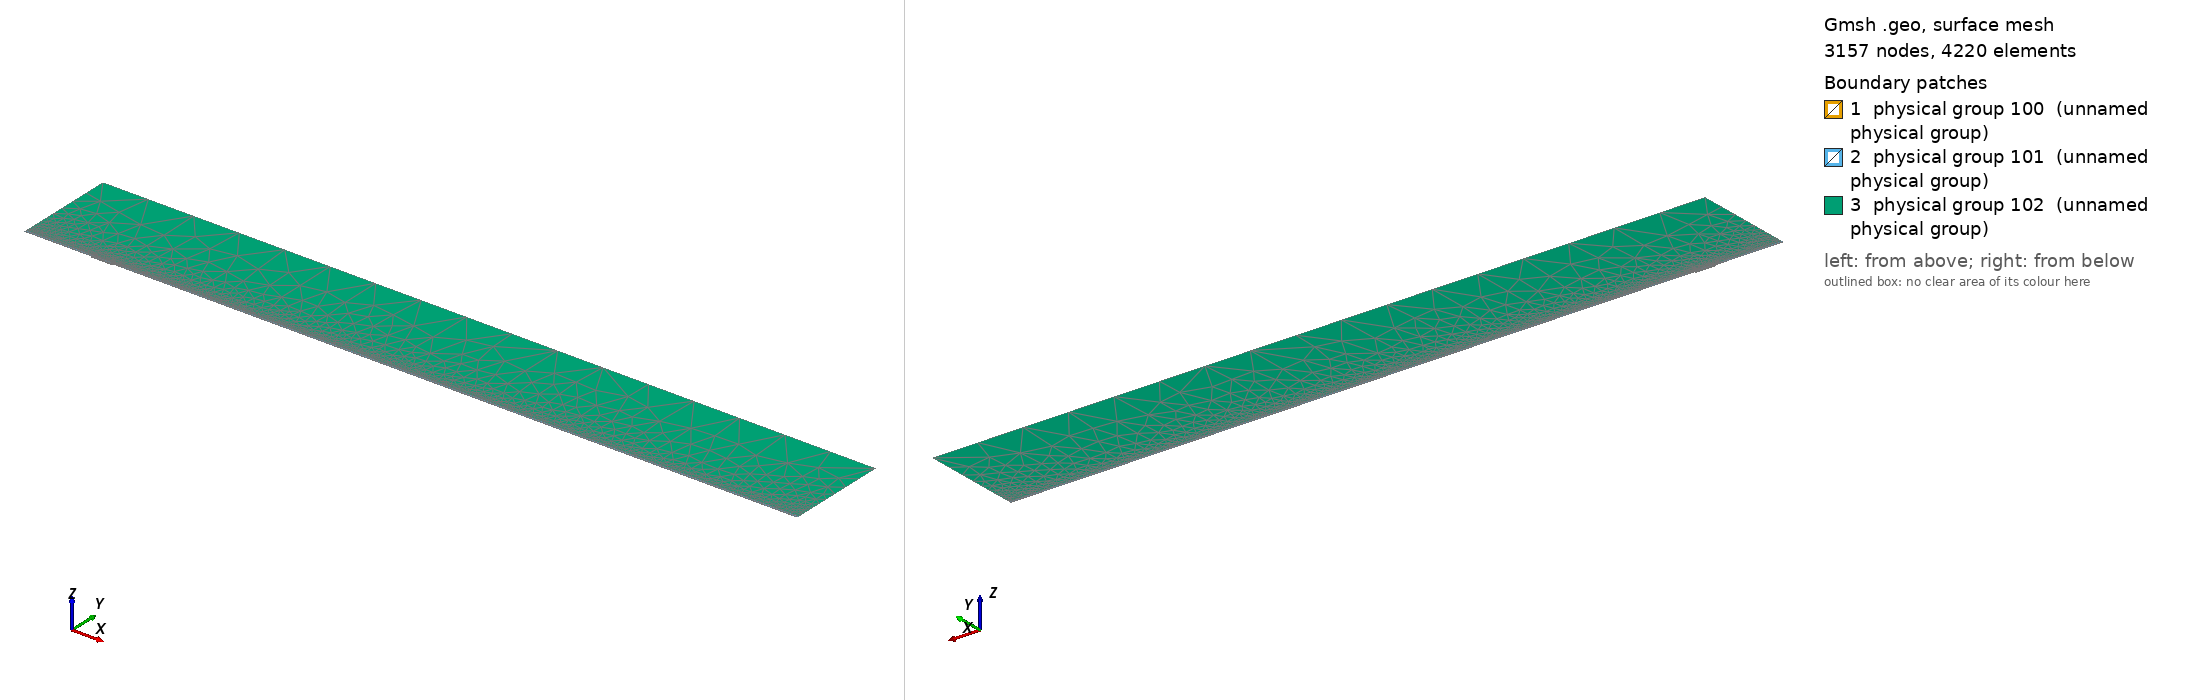

Gmsh geometry script, surface-meshed: 3157 nodes, 4220 surface elements. Boundary patches (legend numbers): 1 physical group 100 (unnamed physical group), 2 physical group 101 (unnamed physical group), 3 physical group 102 (unnamed physical group). Left view from above one corner, right view from below the opposite corner. Legend entries are the model's physical surfaces. The drawing asked Gmsh for element sizes between 1% and 20% of the model's largest extent; the script's own settings can give other sizes.

=== mesh.geo (drawn) ===
// Macro parameters
deltaStar = 1;
D = 2 * deltaStar; // depth of the gap 
W = 31 * deltaStar; // width of the gap
r = 16; // length of non-constant quads upstream and downstream of the gap
s = 8; // length of non-constant quads left and right inside the gap
BL = 0.25 * deltaStar; // height of the second layer of quad elements
BL_upper = 3.5 * deltaStar; // height of the third layer of quad elements
x0 = 100 * deltaStar; // x distance from inflow to gap
lengthOutflow = 1000 * deltaStar; // length after the gap
x3 = W + lengthOutflow; // last point of the domain
height = 150 * deltaStar; // height of the triangular region
triagHeightRegion_inflow = height - BL - BL_upper; // height of the triangular region

// Micro parameters
dx = 0.2; // dx of square elements near the leading and trailing edge of the gap (most resolution-demanding points in the domain)
dy = 1.25 * dx; 
size_triag_v_top = 64; // size of the elements in the upper triangular region

// All the value below are between 0 and 1. =1  means the elements are all equal in size. Avoid using values very close to 1, because we dividing by log(p) in the formula.
dy_in_v_right = 1.5; // heighest quad in the upper layer of quads, in the right part of the gap
dy_in_v_left = 1.75; // heighest quad in the upper layer of quads, in the left part of the gap

// fit (check the file scripts/fit_gmsh.py for more details)
p_in_v_left = 1.0335663036230878 - 1.0234149444433507/(W - 0.8098798097181781)^0.5991729377115732; // densitiy concentration of elements inside the gap, vertically, near the left wall.
p_in_v_right = 1.008073572191136 - 1.1471875292840257/(W - 1.2941255994826328)^0.7890392764815325; // densitiy concentration of elements inside the gap, vertically, near the right wall.
p_in_h_bottom = 0.9; // densitiy concentration of elements inside the gap, horizontally. 
p_in_h_top = 0.9; // densitiy concentration of elements inside the gap, horizontally. 

p_out_h = 0.5; // densitiy concentration of elements outside the gap, horizontally.
p_out_h_upper = 0.5; // densitiy concentration of elements outside the gap, horizontally on the upper layer of quads
p_out_v_inflow_dense = 0.8; // densitiy concentration of elements outside the gap, vertically, near the inflow and the gap
p_out_v_inflow_sparse = 0.99; // densitiy concentration of elements outside the gap, vertically, near the inflow and far from the gap
p_out_v_outflow_dense = 0.9; // densitiy concentration of elements outside the gap, vertically, near the outflow and the gap
p_out_v_outflow_sparse = 0.995; // densitiy concentration of elements outside the gap, vertically, near the outflow and far from the gap
p_triag_h_inflow = 0.8; // densitiy concentration of elements in the triangular region of the domain, horizontally.
p_triag_h_outflow = p_triag_h_inflow; // densitiy concentration of elements in the triangular region of the domain, horizontally.

enlarge_triag_inflow = 1.1; // heigher the value, larger the elements in the triangular region near the inflow
enlarge_triag_outflow = 1.1; // heigher the value, larger the elements in the triangular region near the outflow

// Automated parameters 
a_in_v_right = dx / (W / 2);
a_in_v_left = dx / (W / 2);
a_in_h_bottom = dy / (D / 2);
a_in_h_top = dx / (D / 2);
a_out_h = dx / BL;
a_out_v_inflow_dense = dx / r;
a_out_v_outflow_dense = dx / r;

// for the derivation of the formula, see file 20250123_gmshFormula.md in the docs folder
N_in_v_right = Ceil( Log (a_in_v_right / (1 - p_in_v_right + a_in_v_right * p_in_v_right)) / Log(p_in_v_right) );
N_in_v_left = Ceil( Log (a_in_v_left / (1 - p_in_v_left + a_in_v_left * p_in_v_left)) / Log(p_in_v_left) );
N_in_h_bottom = Ceil( Log (a_in_h_bottom / (1 - p_in_h_bottom + a_in_h_bottom * p_in_h_bottom)) / Log(p_in_h_bottom) );
N_in_h_top = Ceil( Log (a_in_h_top / (1 - p_in_h_top + a_in_h_top * p_in_h_top)) / Log(p_in_h_top) );
N_out_h = Ceil( Log (a_out_h / (1 - p_out_h + a_out_h * p_out_h)) / Log(p_out_h) ) + 1; // + 1 is to correct the fact that the distance is too small to properly approximate the dx length
N_out_v_inflow_dense = Ceil( Log (a_out_v_inflow_dense / (1 - p_out_v_inflow_dense + a_out_v_inflow_dense * p_out_v_inflow_dense)) / Log(p_out_v_inflow_dense) );
N_out_v_outflow_dense = Ceil( Log (a_out_v_outflow_dense / (1 - p_out_v_outflow_dense + a_out_v_outflow_dense * p_out_v_outflow_dense)) / Log(p_out_v_outflow_dense) );

p_for_a_out_v_inflow_sparse_computation = p_out_v_inflow_dense;
p_for_a_out_v_outflow_sparse_computation = (p_out_v_outflow_dense + p_out_v_outflow_dense) / 2;
a_out_v_inflow_sparse = r / (x0 - r) * (1 - p_for_a_out_v_inflow_sparse_computation) / (1 - p_for_a_out_v_inflow_sparse_computation^(N_out_v_inflow_dense + 1));
a_out_v_outflow_sparse = r / (lengthOutflow - r) * (1 - p_for_a_out_v_outflow_sparse_computation) / (1 - p_for_a_out_v_outflow_sparse_computation^(N_out_v_outflow_dense + 1));

N_out_v_inflow_sparse = Ceil( Log(a_out_v_inflow_sparse / (1 - p_out_v_inflow_sparse + a_out_v_inflow_sparse * p_out_v_inflow_sparse)) / Log(p_out_v_inflow_sparse) );
N_out_v_outflow_sparse = Ceil( Log(a_out_v_outflow_sparse / (1 - p_out_v_outflow_sparse + a_out_v_outflow_sparse * p_out_v_outflow_sparse)) / Log(p_out_v_outflow_sparse) );


// second layer of quads
a_out_h_upper = (BL) / (BL_upper) * (1 - p_out_h) / (1 - p_out_h^(N_out_h + 1));
N_out_h_upper = Ceil( Log(a_out_h_upper / (1 - p_out_h_upper + a_out_h_upper * p_out_h_upper)) / Log(p_out_h_upper) );

// ---------------------------
// for triangular region
// ---------------------------
a_triag_h_inflow = (BL_upper) / (triagHeightRegion_inflow) * (1 - p_out_h_upper) / (1 - p_out_h_upper^(N_out_h_upper + 1));
a_triag_h_outflow = a_triag_h_inflow;
N_triag_v_top = Ceil( (x3 + x0) / size_triag_v_top ); // we assume p_triag_v = 1, otherwise the formula is different
N_triag_h_inflow = Ceil( Log(a_triag_h_inflow / (1 - p_triag_h_inflow + a_triag_h_inflow * p_triag_h_inflow)) / Log(p_triag_h_inflow) );
N_triag_h_outflow = Ceil( Log(a_triag_h_outflow / (1 - p_triag_h_outflow + a_triag_h_outflow * p_triag_h_outflow)) / Log(p_triag_h_outflow) );
N_triag_h_inflow = Ceil( N_triag_h_inflow / enlarge_triag_inflow );
N_triag_h_outflow = Ceil( N_triag_h_outflow / enlarge_triag_outflow );

Point(1) = {-x0, 0, 0};
Point(2) = {0,0,0};
Point(3) = {0,-D,0};
Point(4) = {W,-D,0};
Point(5) = {W,0,0};
Point(6) = {x3,0,0};
Point(8) = {x3,height,0};
Point(7) = {x3,BL,0};
Point(9) = {-x0,height,0};
Point(10) = {-x0,BL,0};
Point(11) = {0,BL,0};
Point(12) = {W,BL,0};
Point(13) = {W/2,0,0};
Point(14) = {W/2,BL,0};
Point(15) = {0,-D/2,0};
Point(16) = {W/2,-D,0};
Point(17) = {W,-D/2,0};
Point(18) = {-r,0,0};
Point(19) = {-r,BL,0};
Point(20) = {W + r,0,0};
Point(21) = {W + r,BL,0};
Point(22) = {-x0,BL+BL_upper,0};
Point(23) = {-r,BL+BL_upper,0};
Point(24) = {W + r,BL+BL_upper,0};
Point(25) = {x3,BL+BL_upper,0};
Point(26) = {0,BL+BL_upper,0};
Point(27) = {W/2,BL+BL_upper,0};
Point(28) = {W,BL+BL_upper,0};

Line(1) = {1,18};
Line(2) = {2,15};
Line(3) = {3,16};
Line(4) = {4,17};
Line(5) = {5,20};
Line(6) = {6,7};
Line(7) = {7,25};
Line(8) = {8,9};
Line(9) = {9,22};
Line(10) = {10,19};
Line(11) = {10,1};
Line(12) = {11,14};
Line(13) = {12,21};
Line(14) = {2,13};
Line(15) = {15,3};
Line(16) = {16,4};
Line(17) = {17,5};
Line(18) = {13,5};
Line(19) = {14,12};
Line(20) = {18,2};
Line(21) = {20,6};
Line(22) = {21,7};
Line(23) = {19,11};
Line(24) = {22,10};
Line(25) = {25,8};
Line(26) = {25,24};
Line(27) = {22,23};
Line(30) = {23,26};
Line(31) = {26,27};
Line(32) = {27,28};
Line(33) = {28,24};

// outer quads
Curve Loop(1) = {5, 21, 6, -22, -13, -19, -12, -23, -10, 11, 1, 20, 14, 18};
Plane Surface(1) = {1};

// inside gap
Curve Loop(2) = {2, 15, 3, 16, 4, 17, -18, -14};
Plane Surface(2) = {2};

// triangular region
Curve Loop(3) = {-26, 25, 8, 9, 27, 30, 31,32,33};
Plane Surface(3) = {3};

// 3rd layer of quads
Curve Loop(4) = {-24, 27, 30, 31,32,33, -26,-7,-22,-13,-19,-12,-23,-10};

Plane Surface(4) = {4};


// This defines the surfaces that will be meshed with quad elements
Transfinite Surface {1} = {1, 6, 7, 10};
Transfinite Surface {2} = {3, 4, 5, 2}; // number '2' must match the number '2' of plane surface
Transfinite Surface {4} = {7, 25, 22, 10};

Transfinite Curve {18, 16, 19,32} = N_in_v_right Using Progression p_in_v_right;
Transfinite Curve {-14, -3, -12, -31} = N_in_v_left Using Progression p_in_v_left;

Transfinite Curve {15, -4} = N_in_h_bottom Using Progression p_in_h_bottom;
Transfinite Curve {-2, 17} = N_in_h_top Using Progression p_in_h_top;


Transfinite Curve {11, -6} = N_out_h Using Progression p_out_h;
Transfinite Curve {24, 28, 29, -7} = N_out_h_upper Using Progression p_out_h_upper;
Transfinite Curve {10, 1, 27} = N_out_v_inflow_sparse Using Progression p_out_v_inflow_sparse;
Transfinite Curve {20, 23, 30} = N_out_v_inflow_dense Using Progression p_out_v_inflow_dense;
Transfinite Curve {-21, -22, 26} = N_out_v_outflow_sparse Using Progression p_out_v_outflow_sparse;
Transfinite Curve {-5, -13,-33} = N_out_v_outflow_dense Using Progression p_out_v_outflow_dense;

Recombine Surface {1, 2, 4};

// for triangluar region
Transfinite Curve {8} = N_triag_v_top Using Progression 1;
Transfinite Curve {-25} = N_triag_h_outflow Using Progression p_triag_h_outflow;
Transfinite Curve {9} = N_triag_h_inflow Using Progression p_triag_h_inflow;


// defining boundary
Physical Curve(1) = {9,24,11}; // inlet
Physical Curve(2) = {7,25,6}; // outlet
Physical Curve(3) = {8}; // top
Physical Curve(4) = {1, 20, 2, 15, 3, 16, 4, 17, 5, 21}; // wall


Physical Surface(100) = {1};
Physical Surface(101) = {2, 4};
Physical Surface(102) = {3};
